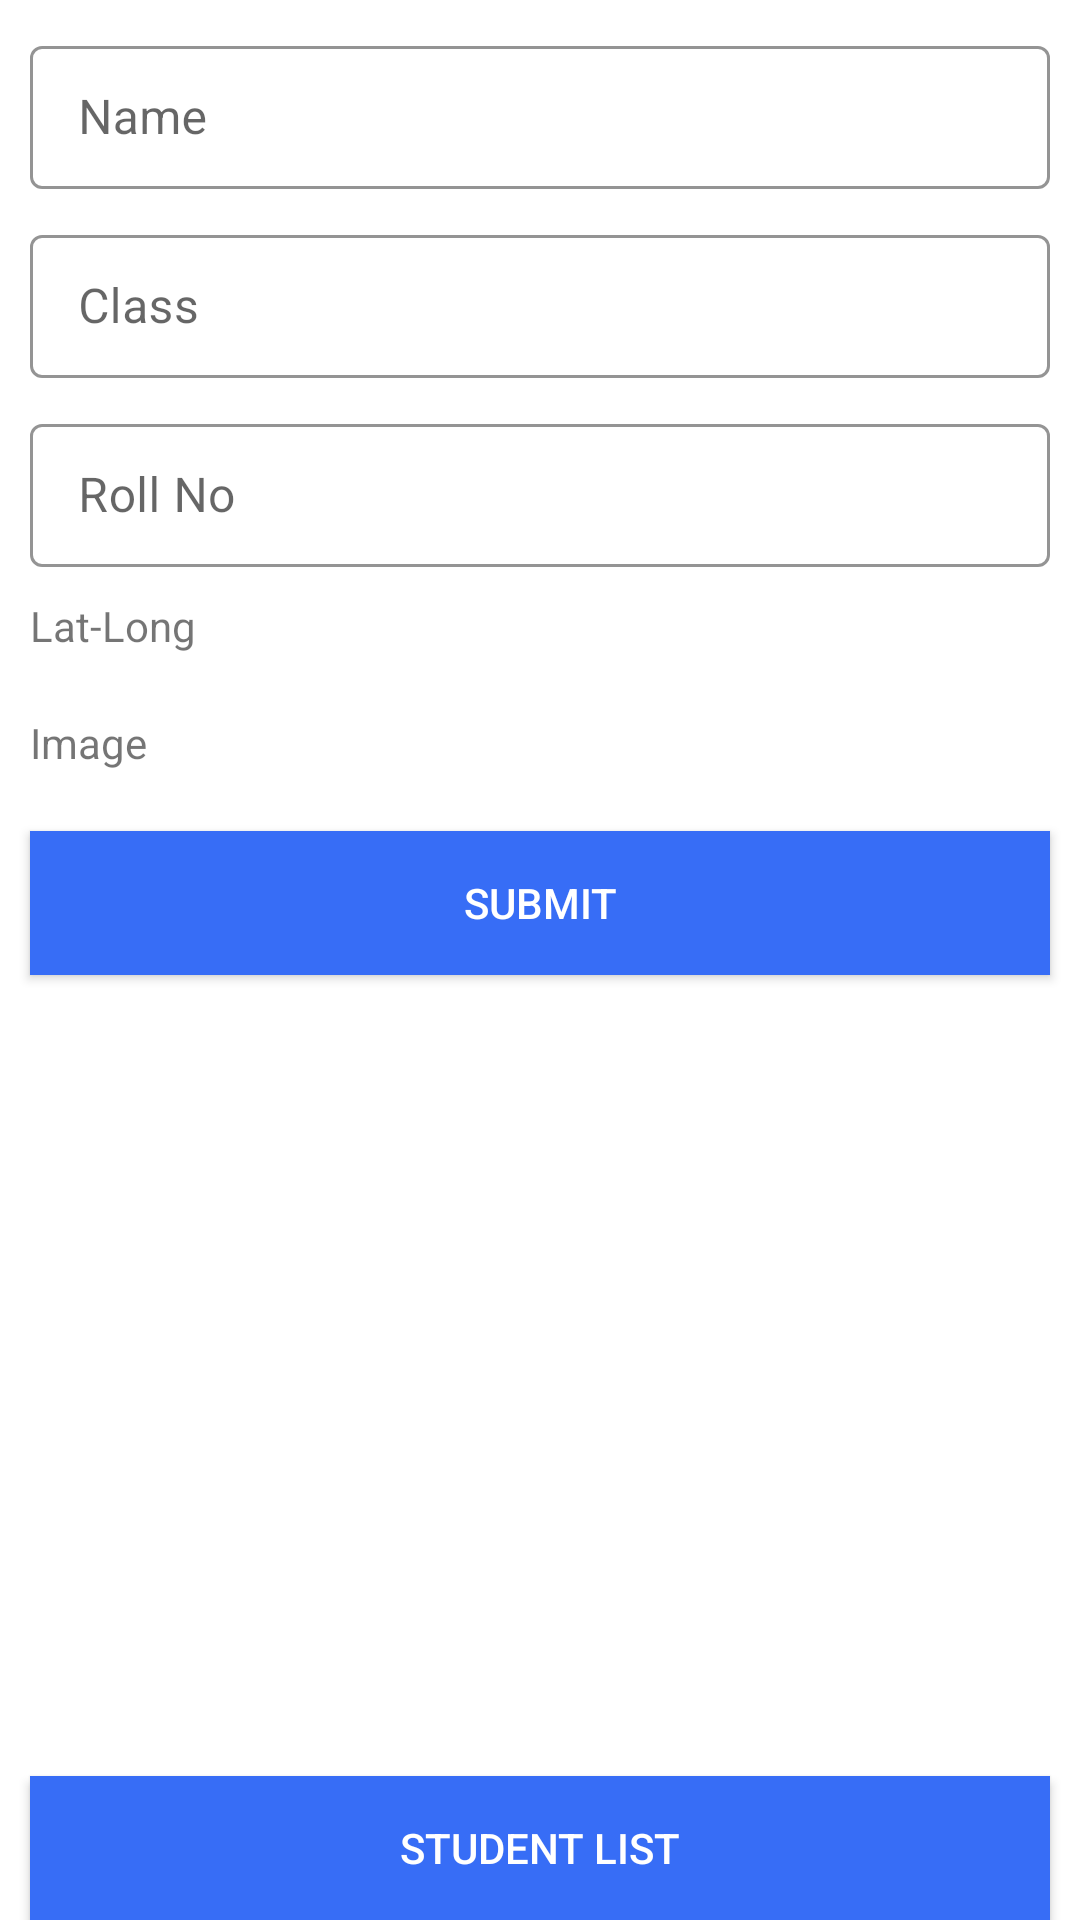

Write the Android layout XML for this screen, with the resource values it uses.
<!-- AndroidManifest.xml: application theme Theme.DemoApp -->
<!-- res/layout/activity_student_registration.xml -->
<?xml version="1.0" encoding="utf-8"?>
<LinearLayout xmlns:android="http://schemas.android.com/apk/res/android"
    xmlns:app="http://schemas.android.com/apk/res-auto"
    xmlns:tools="http://schemas.android.com/tools"
    android:layout_width="match_parent"
    android:layout_height="match_parent"
    android:background="@color/white"
    android:orientation="vertical"
    tools:context=".activity.StudentRegistrationActivity">
    <include
        layout="@layout/toolbar"/>
    <LinearLayout
        android:layout_width="match_parent"
        android:layout_height="wrap_content"
        android:orientation="vertical"
        android:theme="@style/Theme.MaterialComponents.Light.DarkActionBar">

        <RelativeLayout
            android:layout_width="match_parent"
            android:layout_height="wrap_content"
            android:layout_marginTop="10dp">

            <com.google.android.material.textfield.TextInputLayout
                style="@style/Widget.MaterialComponents.TextInputLayout.OutlinedBox.Dense"
                android:layout_width="match_parent"
                android:layout_height="wrap_content"
                android:layout_marginLeft="10dp"
                android:layout_marginRight="10dp"
                app:boxStrokeColor="@color/sky">

                <com.google.android.material.textfield.TextInputEditText
                    android:id="@+id/edtName"
                    android:layout_width="match_parent"
                    android:layout_height="wrap_content"
                    android:hint="@string/name" />


            </com.google.android.material.textfield.TextInputLayout>


        </RelativeLayout>


        <RelativeLayout
            android:layout_width="match_parent"
            android:layout_height="wrap_content"
            android:layout_marginTop="10dp">

            <com.google.android.material.textfield.TextInputLayout
                style="@style/Widget.MaterialComponents.TextInputLayout.OutlinedBox.Dense"
                android:layout_width="match_parent"
                android:layout_height="wrap_content"
                android:layout_marginLeft="10dp"
                android:layout_marginRight="10dp"
                app:boxStrokeColor="@color/sky">

                <com.google.android.material.textfield.TextInputEditText
                    android:id="@+id/edtClass"
                    android:layout_width="match_parent"
                    android:layout_height="wrap_content"
                    android:hint="@string/clas_s"
                    android:inputType="text"/>


            </com.google.android.material.textfield.TextInputLayout>


        </RelativeLayout>


        <RelativeLayout
            android:layout_width="match_parent"
            android:layout_height="wrap_content"
            android:layout_marginTop="10dp">

            <com.google.android.material.textfield.TextInputLayout
                style="@style/Widget.MaterialComponents.TextInputLayout.OutlinedBox.Dense"
                android:layout_width="match_parent"
                android:layout_height="wrap_content"
                android:layout_marginLeft="10dp"
                android:layout_marginRight="10dp"
                app:boxStrokeColor="@color/sky">

                <com.google.android.material.textfield.TextInputEditText
                    android:id="@+id/edtRollNumber"
                    android:layout_width="match_parent"
                    android:layout_height="wrap_content"
                    android:hint="@string/roll_no"
                    android:inputType="number"/>


            </com.google.android.material.textfield.TextInputLayout>


        </RelativeLayout>

        <RelativeLayout
            android:layout_width="match_parent"
            android:layout_height="wrap_content"
            android:layout_margin="10dp">

            <TextView
                android:layout_width="match_parent"
                android:layout_height="wrap_content"
                android:text="@string/lat_long" />

            <TextView
                android:id="@+id/txtLatLong"
                android:layout_width="wrap_content"
                android:layout_height="wrap_content"
                android:layout_alignParentRight="true"
                android:textColor="@color/black"
                 />

        </RelativeLayout>
        <RelativeLayout
            android:layout_width="match_parent"
            android:layout_height="wrap_content"
            android:layout_margin="10dp">

            <TextView
                android:layout_width="match_parent"
                android:layout_height="wrap_content"
                android:text="Image" />

            <TextView
                android:id="@+id/txtLatLong"
                android:layout_width="wrap_content"
                android:layout_height="wrap_content"
                android:layout_alignParentRight="true"
                android:textColor="@color/black"
                 />

        </RelativeLayout>



        <Button
            android:id="@+id/btnSubmit"
            android:layout_width="match_parent"
            android:layout_height="wrap_content"
            android:layout_margin="10dp"
            android:background="@color/sky"
            android:text="@string/submit"
            android:textColor="@color/white" />



        <RelativeLayout
            android:layout_width="wrap_content"
            android:layout_height="wrap_content">

            <Button
                android:id="@+id/btnStudentList"
                android:layout_width="match_parent"
                android:layout_height="wrap_content"
                android:layout_alignParentBottom="true"
                android:layout_marginStart="10dp"
                android:layout_marginTop="10dp"
                android:layout_marginEnd="10dp"
                android:layout_marginBottom="10dp"
                android:background="@color/sky"
                android:text="@string/student_list"
                android:textColor="@color/white" />

        </RelativeLayout>

    </LinearLayout>


</LinearLayout>
<!-- res/layout/toolbar.xml (included above) -->
<?xml version="1.0" encoding="utf-8"?>
<RelativeLayout xmlns:android="http://schemas.android.com/apk/res/android"
    xmlns:app="http://schemas.android.com/apk/res-auto"
    android:layout_width="match_parent"
    android:layout_height="wrap_content"
    android:background="@color/white"
    android:minHeight="48dp"
    android:visibility="gone">


    <ImageView
        android:id="@+id/imgBack"
        android:layout_width="wrap_content"
        android:layout_height="wrap_content"
        android:layout_centerVertical="true"
        android:layout_margin="5dp"
        android:src="@drawable/back" />

    <TextView
        android:id="@+id/txtScreenName"
        android:layout_width="wrap_content"
        android:layout_height="wrap_content"
        android:layout_centerInParent="true"
        android:layout_centerVertical="true"
        android:text="Screen Name"
        android:textSize="15sp" />

    <ImageView
        android:id="@+id/syncData"
        android:layout_width="wrap_content"
        android:layout_height="wrap_content"
        android:layout_alignParentEnd="true"
        android:layout_margin="5dp"
        app:srcCompat="@drawable/baseline_sync_24" />

</RelativeLayout>
<!-- resources referenced by this layout -->
<resources>
  <color name="black">#FF000000</color>
  <color name="sky">#376DF6</color>
  <color name="white">#FFFFFFFF</color>
  <string name="clas_s">Class</string>
  <string name="lat_long">Lat-Long</string>
  <string name="name">Name</string>
  <string name="roll_no">Roll No</string>
  <string name="student_list">Student List</string>
  <string name="submit">Submit</string>
  <style name="Theme.DemoApp" parent="Theme.AppCompat.Light.NoActionBar">
          
          <item name="colorPrimary">@color/purple_500</item>
          <item name="colorPrimaryVariant">@color/purple_700</item>
          <item name="colorOnPrimary">@color/white</item>
          
          <item name="colorSecondary">@color/teal_200</item>
          <item name="colorSecondaryVariant">@color/teal_700</item>
          <item name="colorOnSecondary">@color/black</item>
          
          <item name="android:statusBarColor">?attr/colorPrimaryVariant</item>
          
      </style>
  <color name="purple_500">#FF6200EE</color>
  <color name="purple_700">#FF3700B3</color>
  <color name="teal_200">#FF03DAC5</color>
  <color name="teal_700">#FF018786</color>
</resources>
